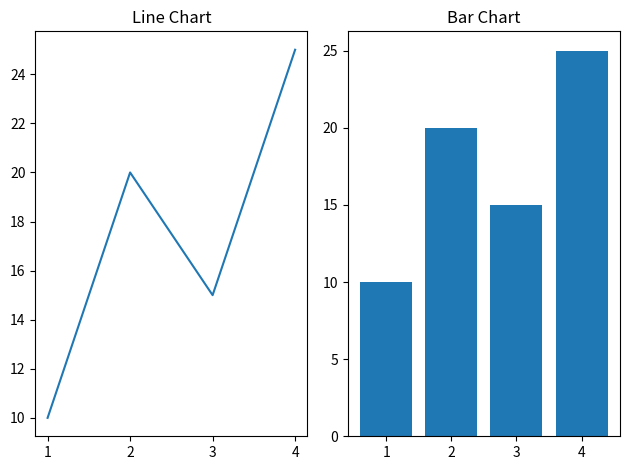

The matplotlib source for this figure:
'''
it is beneficial in:
1- when comparing muiple charts side by side 
2- space is more efficient
3- it is used in EDA (Explorated Data Analysis), ML (Machine Learning) models comparison me, weekly sales analysis etc.

In subplot, indexing is 1 based , (not zero based)
'''
# plt.subplot(nrows, ncols, index) 

import matplotlib.pyplot as plt

x = [1,2,3,4]
y = [10,20,15,25]

plt.subplot(1,2,1) # 1 row, 2 column, 1st subplot
plt.plot(x, y)
plt.title('Line Chart')

plt.subplot(1,2,2) # 1 row, 2 column, 2nd subplot
plt.bar(x, y)
plt.title('Bar Chart')

plt.tight_layout()

plt.show()